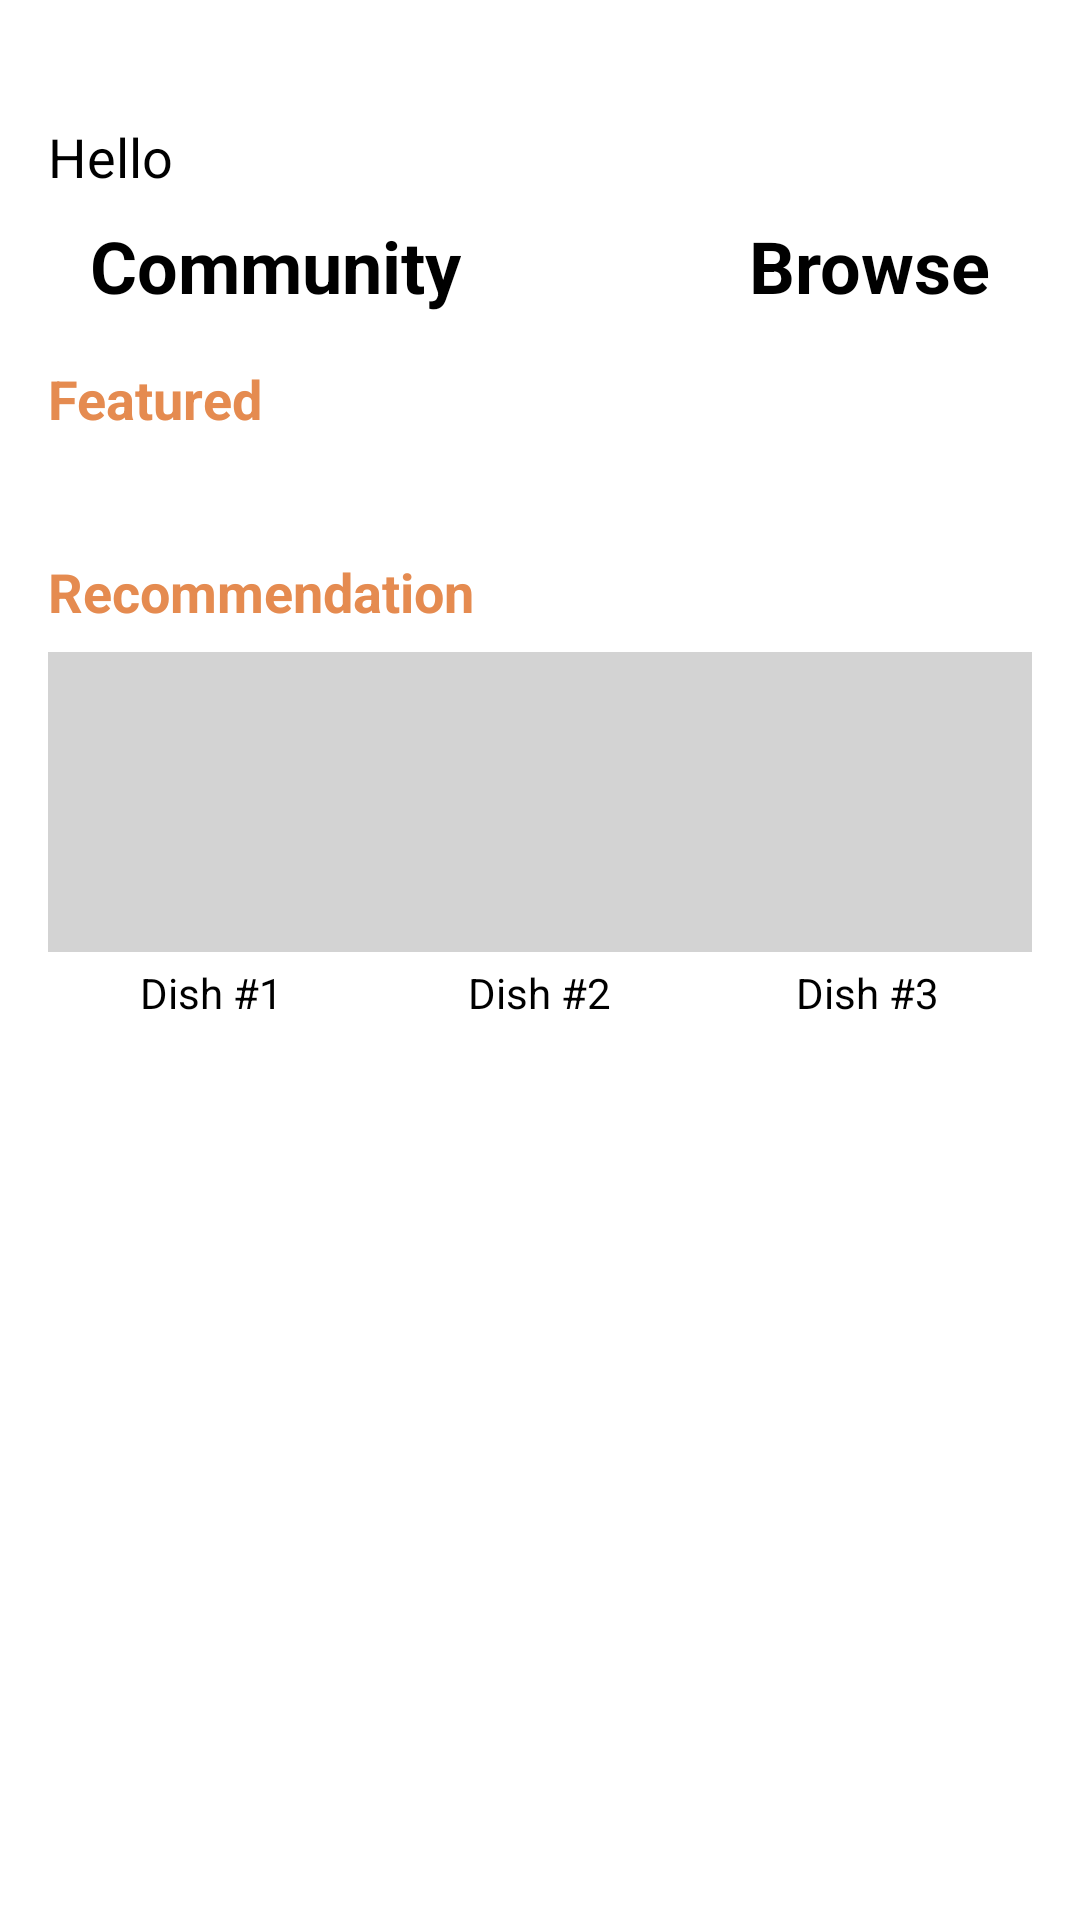

Layout XML and referenced resources for this Android screen:
<!-- AndroidManifest.xml: application theme Theme.RecipeFinder -->
<!-- res/layout/fragment_home.xml -->
<LinearLayout
    xmlns:android="http://schemas.android.com/apk/res/android"
    xmlns:tools="http://schemas.android.com/tools"
    android:layout_width="match_parent"
    android:layout_height="match_parent"
    android:orientation="vertical"
    android:padding="16dp"
    android:id="@+id/HomePage"
    android:background="#FFFFFF"
    tools:context=".LandingActivity">

    <LinearLayout
        android:layout_width="24dp"
        android:layout_height="24dp"
        android:orientation="horizontal"
        android:paddingBottom="8dp">

    </LinearLayout>

    
    <LinearLayout
        android:layout_width="match_parent"
        android:layout_height="wrap_content">

    <TextView
        android:id="@+id/tv_greeting"
        android:layout_width="wrap_content"
        android:layout_height="wrap_content"
        android:text="Hello"
        android:textSize="18sp"
        android:textColor="#000000"
        android:layout_marginBottom="8dp" />
    </LinearLayout>

    
    <LinearLayout
        android:layout_width="match_parent"
        android:layout_height="wrap_content"
        android:orientation="horizontal"
        android:gravity="center"
        android:layout_marginBottom="16dp">

        <TextView
            android:id="@+id/tv_community"
            android:layout_width="wrap_content"
            android:layout_height="wrap_content"
            android:text="Community"
            android:textSize="24sp"
            android:textStyle="bold"
            android:textColor="#000000"
            android:layout_marginEnd="80dp"/>

        <TextView
            android:id="@+id/tv_browse"
            android:layout_width="wrap_content"
            android:layout_height="wrap_content"
            android:text="Browse"
            android:textSize="24sp"
            android:textStyle="bold"
            android:textColor="#000000"
            android:layout_marginStart="16dp"/>
    </LinearLayout>

    




























    
    <LinearLayout
        android:layout_width="match_parent"
        android:layout_height="wrap_content"
        android:orientation="horizontal"
        android:gravity="left"
        android:layout_weight="0"
        android:layout_marginBottom="8dp">

        <TextView
            android:id="@+id/tv_featured"
            android:layout_width="wrap_content"
            android:layout_height="wrap_content"
            android:text="Featured"
            android:textSize="18sp"
            android:textStyle="bold"
            android:textColor="#E58B50" />








    </LinearLayout>

    <LinearLayout
        android:layout_width="match_parent"
        android:layout_height="wrap_content"
        android:orientation="horizontal"

        android:layout_marginBottom="16dp">

        <LinearLayout
            android:layout_width="0dp"
            android:layout_height="wrap_content"
            android:layout_weight="1"
            android:orientation="vertical"
            android:gravity="center_horizontal">

            <androidx.recyclerview.widget.RecyclerView
                android:id="@+id/rv_featured_recipes"
                android:layout_width="match_parent"
                android:layout_height="wrap_content"
                android:orientation="horizontal"
                android:layout_marginBottom="16dp"/>
        </LinearLayout>







    </LinearLayout>

    
    <LinearLayout
        android:layout_width="match_parent"
        android:layout_height="wrap_content"
        android:orientation="horizontal"
        android:layout_marginBottom="8dp">

        <TextView
            android:id="@+id/tv_recommendation"
            android:layout_width="wrap_content"
            android:layout_height="wrap_content"
            android:text="Recommendation"
            android:textSize="18sp"
            android:textStyle="bold"
            android:textColor="#E58B50" />








    </LinearLayout>

    <LinearLayout
        android:layout_width="match_parent"
        android:layout_height="wrap_content"
        android:orientation="horizontal"
        android:weightSum="3">

        <LinearLayout
            android:layout_width="0dp"
            android:layout_height="wrap_content"
            android:layout_weight="1"
            android:orientation="vertical"
            android:gravity="center_horizontal">

            <ImageView
                android:layout_width="match_parent"
                android:layout_height="100dp"
                android:background="#D3D3D3" />

            <TextView
                android:layout_width="wrap_content"
                android:layout_height="wrap_content"
                android:text="Dish #1"
                android:layout_marginTop="4dp"
                android:textColor="#000000" />
        </LinearLayout>

        <LinearLayout
            android:layout_width="0dp"
            android:layout_height="wrap_content"
            android:layout_weight="1"
            android:orientation="vertical"
            android:gravity="center_horizontal">

            <ImageView
                android:layout_width="match_parent"
                android:layout_height="100dp"
                android:background="#D3D3D3" />

            <TextView
                android:layout_width="wrap_content"
                android:layout_height="wrap_content"
                android:text="Dish #2"
                android:layout_marginTop="4dp"
                android:textColor="#000000" />
        </LinearLayout>

        <LinearLayout
            android:layout_width="0dp"
            android:layout_height="wrap_content"
            android:layout_weight="1"
            android:orientation="vertical"
            android:gravity="center_horizontal">

            <ImageView
                android:layout_width="match_parent"
                android:layout_height="100dp"
                android:background="#D3D3D3" />

            <TextView
                android:layout_width="wrap_content"
                android:layout_height="wrap_content"
                android:text="Dish #3"
                android:layout_marginTop="4dp"
                android:textColor="#000000" />
        </LinearLayout>
    </LinearLayout>
</LinearLayout>
<!-- resources referenced by this layout -->
<resources>
  <style name="Theme.RecipeFinder" parent="Base.Theme.RecipeFinder" />
  <style name="Base.Theme.RecipeFinder" parent="Theme.Material3.DayNight.NoActionBar">
          
          
      </style>
</resources>
